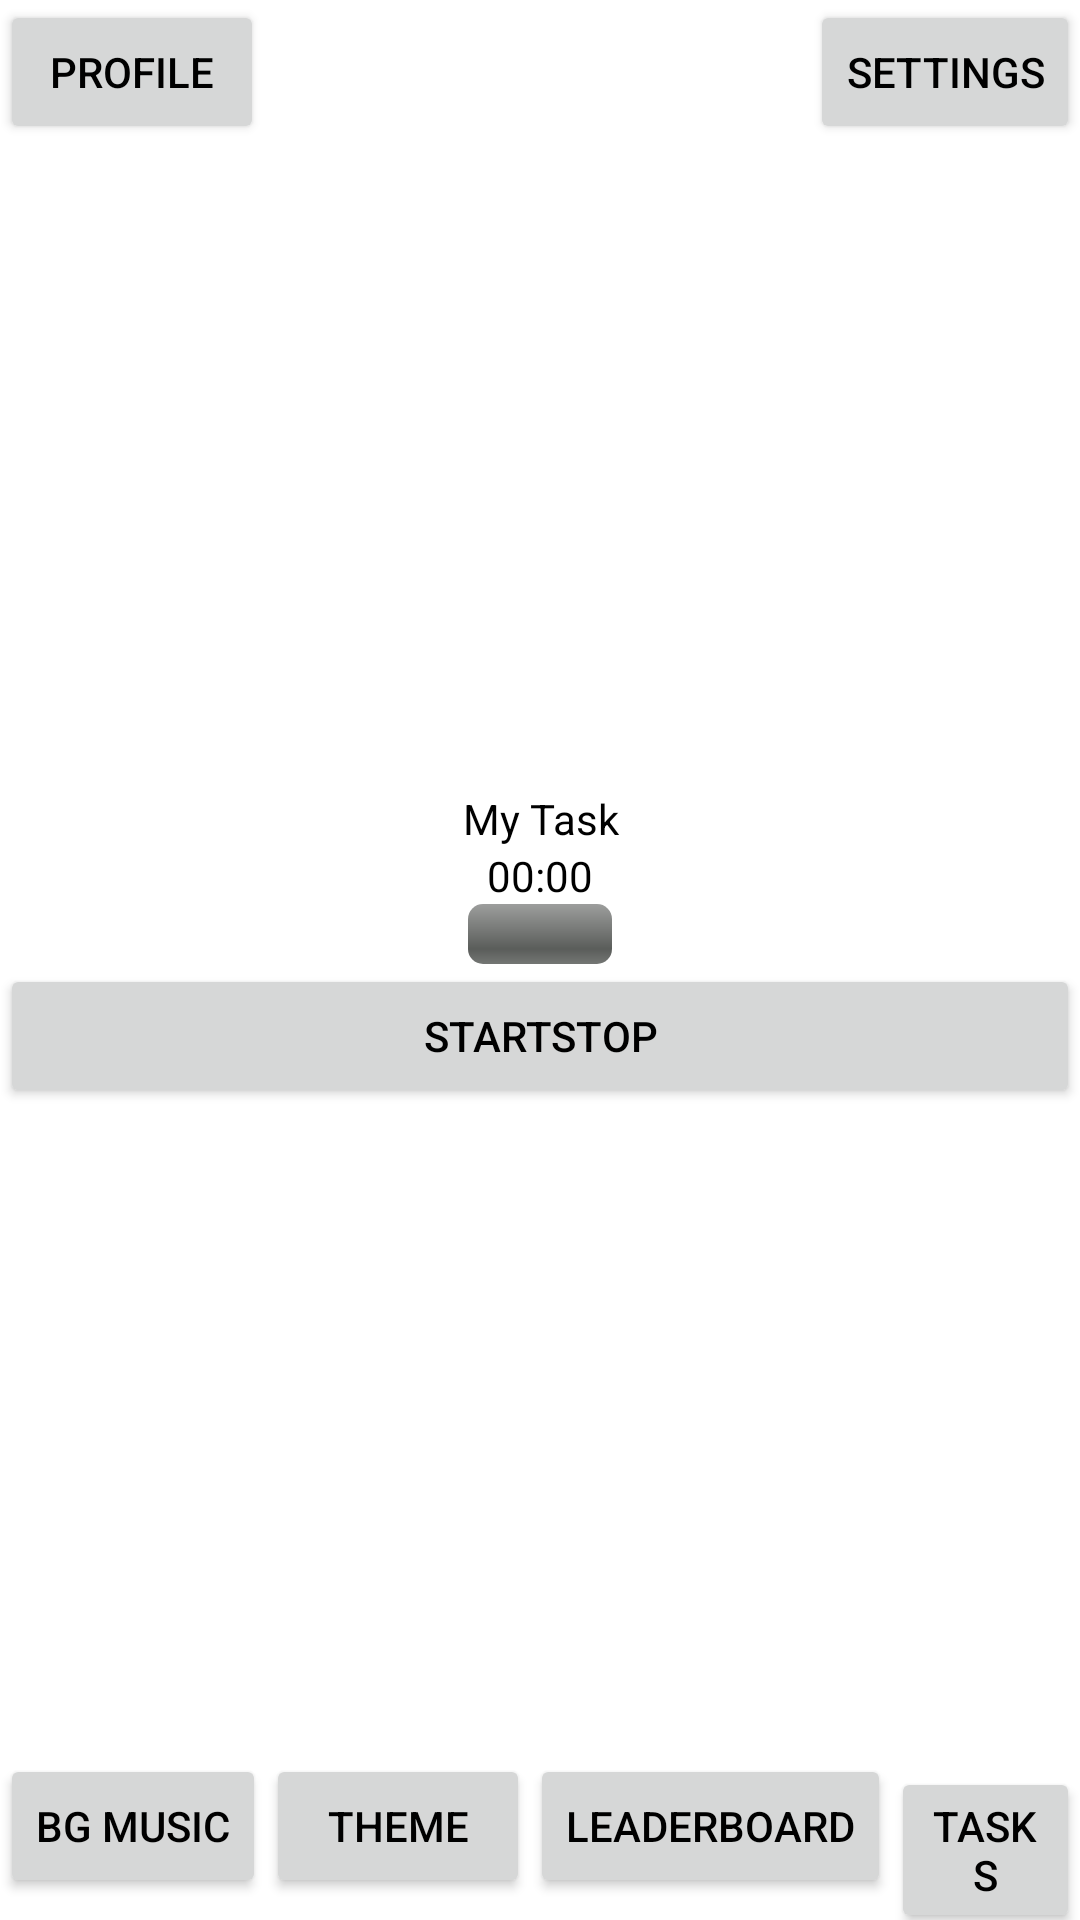

This screen was rendered from an Android layout file. Write that file and the resources it references.
<!-- AndroidManifest.xml: application theme Theme.FocusOn -->
<!-- res/layout/activity_main.xml -->
<?xml version="1.0" encoding="utf-8"?>
<androidx.constraintlayout.widget.ConstraintLayout xmlns:android="http://schemas.android.com/apk/res/android"
    xmlns:app="http://schemas.android.com/apk/res-auto"
    xmlns:tools="http://schemas.android.com/tools"
    android:id="@+id/main"
    android:layout_width="match_parent"
    android:layout_height="match_parent"
    tools:context=".views.MainActivity">

    <Button
        android:id="@+id/btnProfile"
        android:layout_width="wrap_content"
        android:layout_height="wrap_content"
        android:text="Profile"
        app:layout_constraintStart_toStartOf="parent"
        app:layout_constraintTop_toTopOf="parent" />

    <Button
        android:id="@+id/btnSettings"
        android:layout_width="wrap_content"
        android:layout_height="wrap_content"
        android:text="Settings"
        app:layout_constraintEnd_toEndOf="parent"
        app:layout_constraintTop_toTopOf="parent" />

    <LinearLayout
        android:id="@+id/taskGroup"
        android:layout_width="match_parent"
        android:layout_height="wrap_content"
        android:gravity="center"
        android:orientation="vertical"
        app:layout_constraintTop_toBottomOf="@id/btnSettings"
        app:layout_constraintBottom_toTopOf="@id/bottomNavigation">

        <TextView
            android:id="@+id/txtTaskName"
            android:layout_width="match_parent"
            android:layout_height="wrap_content"
            android:gravity="center"
            android:text="My Task" />

        <TextView
            android:id="@+id/txtTimer"
            android:layout_width="wrap_content"
            android:layout_height="wrap_content"
            android:text="00:00"/>

        <ProgressBar
            android:id="@+id/progressBar"
            style="@android:style/Widget.ProgressBar.Horizontal"
            android:layout_width="wrap_content"
            android:layout_height="wrap_content"
            android:progress="0"/>

        <Button
            android:id="@+id/btnStartStop"
            android:layout_width="match_parent"
            android:layout_height="wrap_content"
            android:text="StartStop" />

    </LinearLayout>

    <androidx.fragment.app.FragmentContainerView
        android:id="@+id/musicFragmentContainerView"
        android:layout_width="match_parent"
        android:layout_height="0dp"
        app:layout_constraintBottom_toBottomOf="parent"
        app:layout_constraintTop_toBottomOf="@id/taskGroup"/>

    <LinearLayout
        android:id="@+id/bottomNavigation"
        android:layout_width="match_parent"
        android:layout_height="wrap_content"
        android:orientation="horizontal"
        app:layout_constraintBottom_toBottomOf="parent">

        <Button
            android:id="@+id/btnBgMusic"
            android:layout_width="wrap_content"
            android:layout_height="wrap_content"
            android:text="Bg Music" />

        <Button
            android:id="@+id/btnTheme"
            android:layout_width="wrap_content"
            android:layout_height="wrap_content"
            android:text="Theme" />

        <Button
            android:id="@+id/btnLeaderboard"
            android:layout_width="wrap_content"
            android:layout_height="wrap_content"
            android:text="Leaderboard" />

        <Button
            android:id="@+id/btnTasks"
            android:layout_width="wrap_content"
            android:layout_height="wrap_content"
            android:text="Tasks" />
    </LinearLayout>

</androidx.constraintlayout.widget.ConstraintLayout>
<!-- resources referenced by this layout -->
<resources>
  <style name="Theme.FocusOn" parent="Base.Theme.FocusOn" />
  <style name="Base.Theme.FocusOn" parent="Theme.MaterialComponents.DayNight.NoActionBar">
          <item name="colorPrimary">@color/primary_light</item>
          <item name="colorSecondary">@color/secondary_light</item>
          <item name="android:background">@color/background_light</item>
          <item name="android:textColor">@color/text_light</item>
      </style>
  <color name="primary_light">#FF6200EE</color>
  <color name="secondary_light">#FF03DAC5</color>
  <color name="background_light">#FFFFFF</color>
  <color name="text_light">#000000</color>
</resources>
